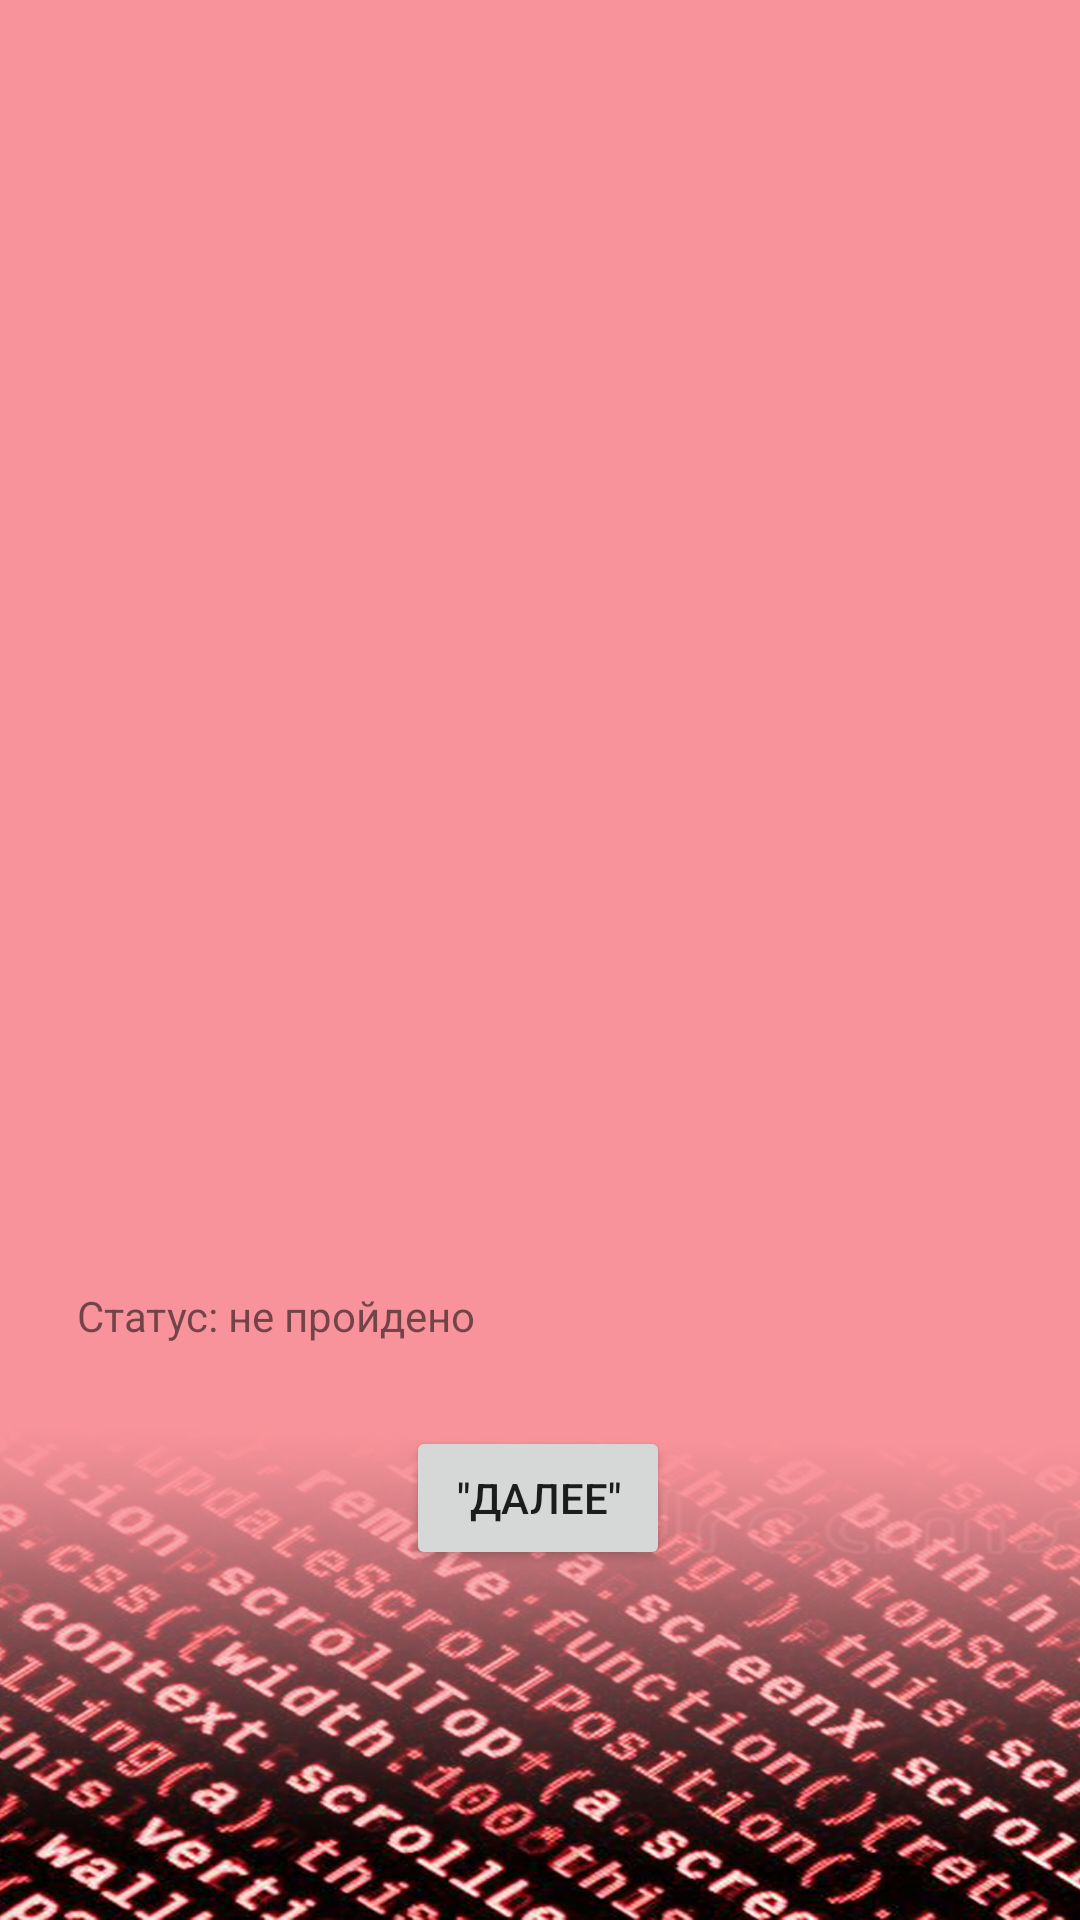

Reconstruct the res/layout file that produces this screen, plus the resources it refers to.
<!-- AndroidManifest.xml: application theme Theme.ITeng -->
<!-- res/layout/activity_result0.xml -->
<?xml version="1.0" encoding="utf-8"?>
<androidx.constraintlayout.widget.ConstraintLayout xmlns:android="http://schemas.android.com/apk/res/android"
    xmlns:app="http://schemas.android.com/apk/res-auto"
    xmlns:tools="http://schemas.android.com/tools"
    android:layout_width="match_parent"
    android:layout_height="match_parent"
    android:background="@drawable/backgroundlose"
    tools:context=".Result_0">

    <Button
        android:id="@+id/button_result0"
        android:layout_width="wrap_content"
        android:layout_height="wrap_content"
        android:text='"Далее"'
        app:layout_constraintBottom_toBottomOf="parent"
        app:layout_constraintEnd_toEndOf="parent"
        app:layout_constraintHorizontal_bias="0.498"
        app:layout_constraintStart_toStartOf="parent"
        app:layout_constraintTop_toTopOf="parent"
        app:layout_constraintVertical_bias="0.803" />

    <TextView
        android:id="@+id/textView3"
        android:layout_width="wrap_content"
        android:layout_height="wrap_content"
        android:text="@string/textview3"
        app:layout_constraintBottom_toBottomOf="parent"
        app:layout_constraintEnd_toEndOf="parent"
        app:layout_constraintStart_toStartOf="parent"
        app:layout_constraintTop_toTopOf="parent" />
    <TextView
        android:id="@+id/textView_status0"
        android:layout_width="wrap_content"
        android:layout_height="wrap_content"
        android:text="@string/textview_status0"
        app:layout_constraintBottom_toBottomOf="parent"
        app:layout_constraintEnd_toEndOf="parent"
        app:layout_constraintHorizontal_bias="0.113"
        app:layout_constraintStart_toStartOf="parent"
        app:layout_constraintTop_toTopOf="parent"
        app:layout_constraintVertical_bias="0.691" />
</androidx.constraintlayout.widget.ConstraintLayout>
<!-- resources referenced by this layout -->
<resources>
  <!-- drawable backgroundlose: jpg bitmap (drawable, 572768 bytes) -->
  <string name="textview3" />
  <string name="textview_status0">Статус: не пройдено</string>
  <style name="Theme.ITeng" parent="Theme.MaterialComponents.DayNight.DarkActionBar">
          
          <item name="colorPrimary">@color/teal_700</item>
          <item name="colorPrimaryVariant">@color/purple_700</item>
          <item name="colorOnPrimary">@color/white</item>
          
          <item name="colorSecondary">@color/teal_200</item>
          <item name="colorSecondaryVariant">@color/teal_700</item>
          <item name="colorOnSecondary">@color/black</item>
          
          <item name="android:statusBarColor" tools:targetApi="l">?attr/colorPrimaryVariant</item>
          
      </style>
  <!-- not gathered from this repository: default colours our renderer supplied (Android Studio template values) -->
  <color name="purple_700">#FF3700B3</color>
  <color name="teal_200">#FF03DAC5</color>
  <color name="teal_700">#FF018786</color>
  <color name="black">#FF000000</color>
  <color name="white">#FFFFFFFF</color>
</resources>
